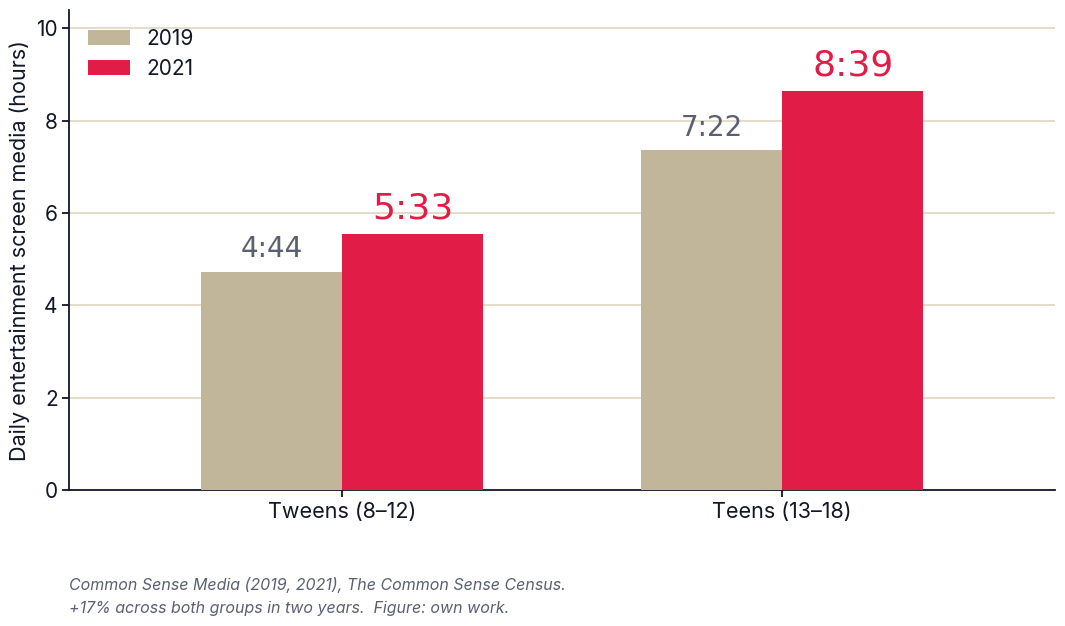

The matplotlib source for this figure: (Note: this script raises an exception after producing the figure.)
#!/usr/bin/env python3
"""
The five data charts on poster_1 and poster_3, re-rendered at their final
PRINT size so the type inside them is legible from standing distance.

Why this file exists
--------------------
The originals were drawn at 8.0-8.8 in wide and then dropped into slots that
are 28.5 cm / 28.8 cm wide. At 1 CSS px = 1 mm on a 70 cm poster that is
~11.2 in, so they were being blown up by ~1.3x — and, worse, their aspect
ratios did not match the slots, so each one lost 20-80 mm of width to
letterboxing and ended up smaller than the space allowed.

Here every figure is drawn AT the slot's exact aspect ratio and AT its exact
print width in inches. That makes the figure 1:1 with the printed poster, so
a point size written below is literally the point size on the wall:

    poster_1 figure slot   285 x 162 px  ->  11.20 x 6.36 in   (ratio 1.761)
    poster_3 figure slot   288 x 203 px  ->  11.34 x 8.00 in   (ratio 1.418)

Type is set at 15 pt for axes and 11.5 pt for source lines — roughly 5 mm and
4 mm cap-to-baseline on the print, readable at 1.5-2 m.

Palette and typefaces are the shipped app's (Theme/LLTheme.swift), same as
the previous pass. Backgrounds are transparent so the poster's own cream
shows through.

Same data and same scientific structure as the submitted EUCYS paper figures.

Figures: own work (Python / matplotlib).
"""
import matplotlib
matplotlib.use("Agg")
import matplotlib.pyplot as plt
import numpy as np

# ============================== LLTheme.swift, verbatim ======================
PAPER  = "#EFE3C7"   # LLTheme.bg
SURF   = "#F7F0DE"   # --cream-light: the card these sit on
INK    = "#111726"
SUB    = "#5A6070"
GOLD   = "#48A8A6"   # the one accent
GREEN  = "#48A8A6"
SIENNA = "#E01C47"   # reserved for the threat
TEAL   = "#1F6B6A"

MUTED = "#C2B69A"    # de-emphasised bars, inside the parchment family
GRID  = "#DCD2B8"

FONT    = "Inter"
DISPLAY = "DM Serif Display"

# ── type scale, in real printed points (the figures are 1:1 with the poster)
AXIS   = 15.0        # tick labels
LABEL  = 15.5        # axis titles
NOTE   = 13.0        # the italic one-liners inside the plot
CREDIT = 11.5        # source lines

plt.rcParams.update({
    "font.family": FONT, "font.size": AXIS,
    "axes.edgecolor": INK, "axes.linewidth": 1.3,
    "text.color": INK, "axes.labelcolor": INK,
    "xtick.color": INK, "ytick.color": INK,
})

OUT = "/Users/patrik/logiclabposter/posterimages"
DPI = 320

# slot geometry, in inches, measured off the rendered posters
P1 = (11.20, 6.36)   # poster_1 .img-wrap  (285 x 162 px)
P3 = (11.34, 8.00)   # poster_3 .fig-canvas (288 x 203 px)


def frame(figsize):
    fig, ax = plt.subplots(figsize=figsize, dpi=DPI)
    ax.set_facecolor("none")
    ax.spines["top"].set_visible(False)
    ax.spines["right"].set_visible(False)
    ax.spines["left"].set_color(INK)
    ax.spines["bottom"].set_color(INK)
    ax.tick_params(axis="both", length=5, width=1.3, labelsize=AXIS)
    ax.set_axisbelow(True)
    return fig, ax


def credit(fig, l1, l2, x=0.135, y=0.055):
    for i, t in enumerate((l1, l2)):
        fig.text(x, y - i * 0.036, t, fontsize=CREDIT, color=SUB,
                 ha="left", va="bottom", style="italic")


def big(ax, x, y, text, color, size, ha="center", va="bottom"):
    """Numbers are set in the display serif, as on the poster itself."""
    ax.text(x, y, text, ha=ha, va=va, fontsize=size, color=color,
            family=DISPLAY)


def save(fig, name):
    fig.savefig(f"{OUT}/{name}.png", dpi=DPI, transparent=True)
    plt.close(fig)
    print(f"saved {name}.png")


# ═══════════════════════════════ poster_1 · FIG 1 — screen media use ═════════
fig, ax = frame(P1)
x, w = [0, 1], 0.32
v19, v21 = [4 + 44 / 60, 7 + 22 / 60], [5 + 33 / 60, 8 + 39 / 60]
ax.bar([xi - w / 2 for xi in x], v19, w, color=MUTED, label="2019", zorder=3)
ax.bar([xi + w / 2 for xi in x], v21, w, color=SIENNA, label="2021", zorder=3)
for xi, v, l in zip([xi - w / 2 for xi in x], v19, ["4:44", "7:22"]):
    big(ax, xi, v + 0.18, l, SUB, size=20)
for xi, v, l in zip([xi + w / 2 for xi in x], v21, ["5:33", "8:39"]):
    big(ax, xi, v + 0.18, l, SIENNA, size=26)
ax.set_xticks(x)
ax.set_xticklabels(["Tweens (8–12)", "Teens (13–18)"], fontsize=LABEL)
ax.set_ylim(0, 10.4); ax.set_yticks([0, 2, 4, 6, 8, 10]); ax.set_xlim(-0.62, 1.62)
ax.set_ylabel("Daily entertainment screen media (hours)", fontsize=LABEL)
ax.grid(axis="y", color=GRID, lw=1.1, zorder=0)
leg = ax.legend(frameon=False, fontsize=AXIS, loc="upper left")
for t in leg.get_texts():
    t.set_color(INK)
fig.subplots_adjust(left=0.105, right=0.985, top=0.965, bottom=0.210)
credit(fig, "Common Sense Media (2019, 2021), The Common Sense Census.",
            "+17% across both groups in two years.  Figure: own work.",
            x=0.105, y=0.048)
save(fig, "04_screen_media")


# ═══════════════════════════ poster_1 · FIG 2 — developmental window ═════════
fig, ax = frame(P1)
age = np.array([5, 6, 7, 8, 9, 10, 11, 12, 13, 14, 15, 16, 17])
ef = np.array([55, 62, 68, 74, 79, 83, 87, 90, 93, 95.5, 97.5, 99, 100.0])
xs = np.linspace(5, 17, 400)
ax.axvspan(7, 11, color=GOLD, alpha=0.22, zorder=0)
ax.text(9, 101.6, "LogicLab Kids", ha="center", va="top", fontsize=18,
        color=TEAL, fontweight="bold")
ax.plot(xs, np.interp(xs, age, ef), color=INK, lw=3.0, zorder=4)
ax.scatter(age, ef, s=26, color=INK, zorder=5)
ax.axvline(11, ymin=0, ymax=(87 - 50) / (103 - 50), color=SIENNA, lw=1.7,
           ls="--", zorder=3)
ax.scatter([11], [87], s=90, facecolor=SURF, edgecolor=SIENNA, linewidth=2.6,
           zorder=6)
ax.annotate("more than half of children\nown a smartphone by 11",
            xy=(11, 87), xytext=(12.1, 66), fontsize=NOTE, color=SIENNA,
            va="center", ha="left", style="italic",
            arrowprops=dict(arrowstyle="-", color=SIENNA, lw=1.2))
ax.set_xlim(5, 17.2); ax.set_ylim(50, 103)
ax.set_xticks(range(5, 18)); ax.set_yticks([50, 60, 70, 80, 90, 100])
ax.set_xlabel("Age (years)", fontsize=LABEL)
ax.set_ylabel("Executive function\n(% of age-17 performance)", fontsize=LABEL)
ax.grid(axis="y", color=GRID, lw=1.1, zorder=0)
fig.subplots_adjust(left=0.135, right=0.985, top=0.965, bottom=0.240)
credit(fig, "Brydges et al. (2014). Diamond (2013), Annual Review of Psychology.",
            "CAS complex-EF, N = 2,036, ages 5-17.  Figure: own work.",
            x=0.135, y=0.046)
save(fig, "03_developmental_window")


# ══════════════════════════ poster_3 · FIG 5 — EEG connectivity ══════════════
fig, ax = frame(P3)
x, vals = [0, 1], [79, 42]
ax.bar(x, vals, width=0.5, color=[GREEN, SIENNA], zorder=3)
for xi, v in zip(x, vals):
    big(ax, xi, v + 2.4, f"{v}", SIENNA if xi == 1 else GREEN, size=42)
ax.text(0.5, 91.5, "47% fewer connections with ChatGPT", ha="center",
        va="bottom", fontsize=NOTE, color=SUB, style="italic")
ax.set_xticks(x)
ax.set_xticklabels(["Brain-only\n(no tools)", "ChatGPT\n(LLM assistant)"],
                   fontsize=LABEL)
ax.set_xlim(-0.62, 1.62); ax.set_ylim(0, 100); ax.set_yticks([0, 20, 40, 60, 80])
ax.set_ylabel("Significant brain connections\n(alpha band, EEG dDTF)",
              fontsize=LABEL)
ax.grid(axis="y", color=GRID, lw=1.1, zorder=0)
fig.subplots_adjust(left=0.150, right=0.980, top=0.965, bottom=0.215)
credit(fig, "Kosmyna et al. (2025), MIT Media Lab, arXiv:2506.08872. Adult sample.",
            "Alpha-band dDTF, p < .05, Sessions 1-3, N = 54.  Figure: own work.",
            x=0.150, y=0.048)
save(fig, "02_eeg_connectivity")


# ═══════════════════════════ poster_3 · FIG 6 — ability to quote ═════════════
fig, ax = frame(P3)
x, vals = [0, 1, 2], [11.1, 11.1, 83.3]
ax.bar(x, vals, width=0.58, color=[MUTED, MUTED, SIENNA], zorder=3)
for xi, v in zip(x, vals):
    big(ax, xi, v + 2.4, f"{v:.1f}", SIENNA if xi == 2 else SUB,
        size=34 if xi == 2 else 24)
ax.text(0.02, 0.975, "ChatGPT group vs. Search and Brain-only:  p < .001",
        transform=ax.transAxes, ha="left", va="top", fontsize=NOTE,
        color=SUB, style="italic")
ax.set_xticks(x)
ax.set_xticklabels(["Brain-only\n(no tools)\n2 of 18", "Search\nEngine\n2 of 18",
                    "ChatGPT\n(LLM assistant)\n15 of 18"], fontsize=LABEL)
ax.set_ylim(0, 100); ax.set_yticks([0, 20, 40, 60, 80, 100])
ax.set_ylabel("Failed to quote their own essay (%)", fontsize=LABEL)
ax.grid(axis="y", color=GRID, lw=1.1, zorder=0)
fig.subplots_adjust(left=0.120, right=0.980, top=0.965, bottom=0.258)
credit(fig, "Kosmyna et al. (2025), MIT Media Lab, arXiv:2506.08872. Adult sample.",
            "Session 1 quoting task, N = 54 (18 per group).  Figure: own work.",
            x=0.120, y=0.044)
save(fig, "01_ai_quoting")


# ═════════════════════════ poster_3 · FIG 7 — WEF skills 2030 ════════════════
fig, ax = frame(P3)
labels = ["Analytical thinking", "Resilience, flexibility\n& agility",
          "Leadership & social\ninfluence", "Creative thinking",
          "Motivation &\nself-awareness", "Technological literacy",
          "Empathy & active\nlistening", "Curiosity & lifelong\nlearning"]
vals = [69, 67, 61, 57, 52, 51, 50, 50]
y = list(range(len(labels)))
ax.barh(y, vals, height=0.62, color=[GOLD] + [MUTED] * 7, zorder=3)
for yi, v in zip(y, vals):
    big(ax, v + 1.6, yi, f"{v}", TEAL if yi == 0 else SUB,
        size=26 if yi == 0 else 19, ha="left", va="center")
ax.set_yticks(y); ax.set_yticklabels(labels, fontsize=AXIS)
ax.invert_yaxis(); ax.set_xlim(0, 82); ax.set_xticks([0, 20, 40, 60, 80])
ax.set_xlabel("Share of employers rating it a core skill, 2025 (%)",
              fontsize=LABEL)
ax.grid(axis="x", color=GRID, lw=1.1, zorder=0)
fig.subplots_adjust(left=0.235, right=0.980, top=0.975, bottom=0.185)
credit(fig, "World Economic Forum (2025), The Future of Jobs Report 2025.",
            "Top eight core skills named by employers.  Figure: own work.",
            x=0.235, y=0.042)
save(fig, "05_wef_skills_2030")

print("font:", FONT, "/", DISPLAY)
